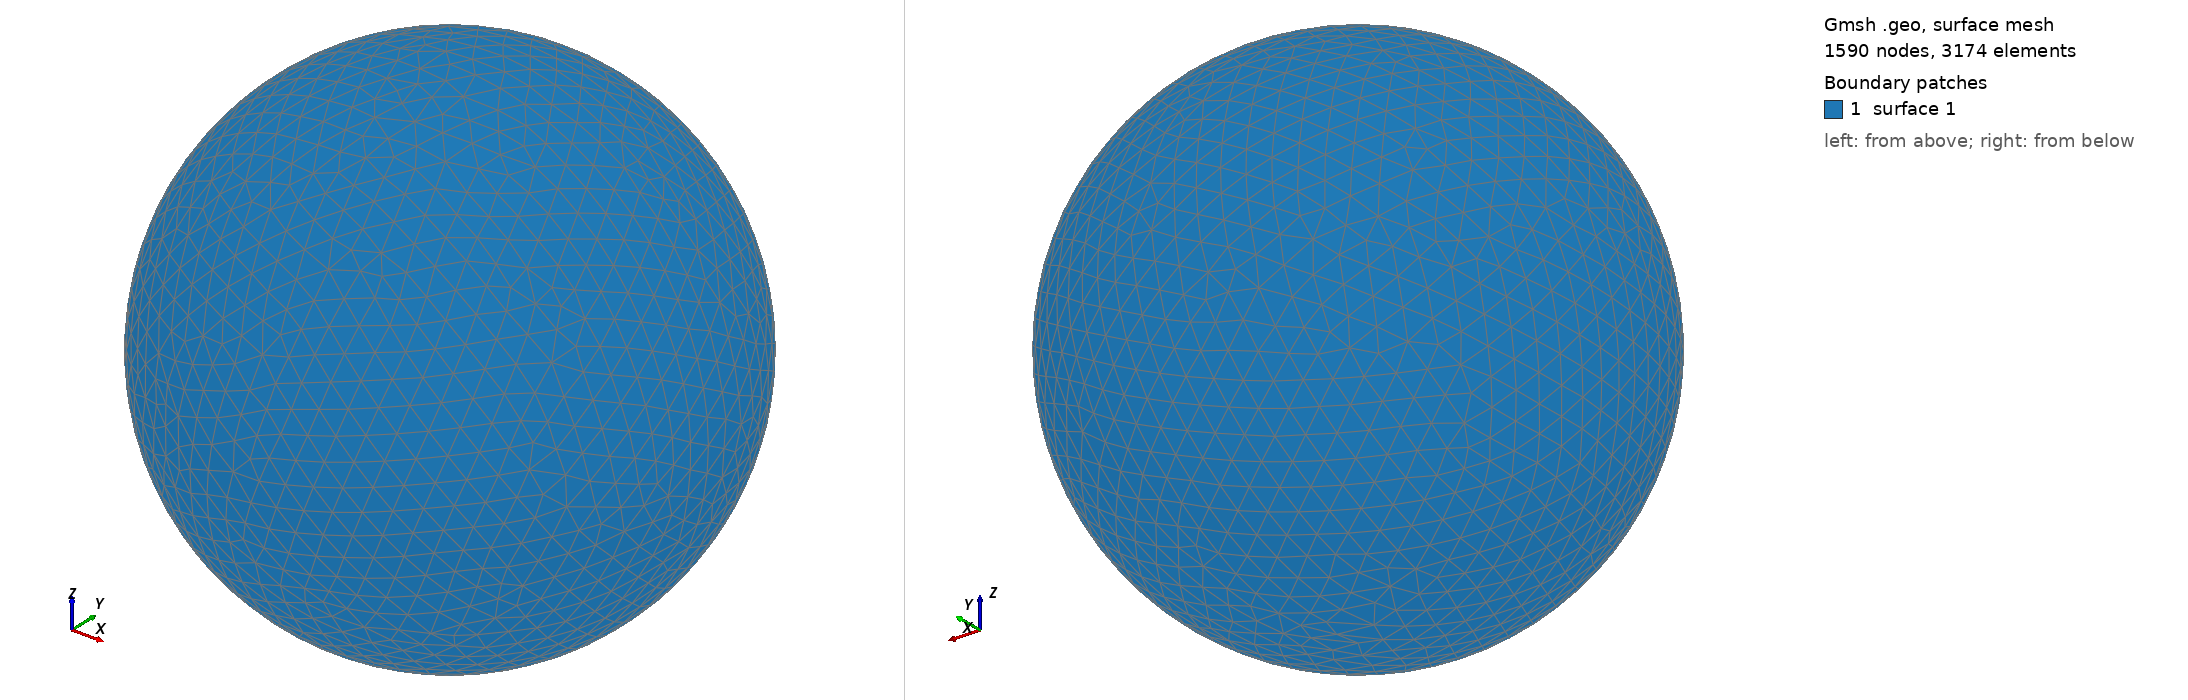

Gmsh geometry script, surface-meshed: 1590 nodes, 3174 surface elements. Boundary patches (legend numbers): 1 surface 1. Left view from above one corner, right view from below the opposite corner. The script declares no physical surfaces, so the legend lists its geometric surfaces. The drawing asked Gmsh for element sizes between 1% and 20% of the model's largest extent; the script's own settings can give other sizes.

=== shot1985.geo (drawn) ===
SetFactory("OpenCASCADE");
Point(1) = {0,0,0,0};
Sphere(1) = {0,0,0,0.09856000};
MeshSize{ PointsOf{ Surface{:}; } } = 0.009856000;
Mesh.ElementOrder=1;
Mesh.Format=39;
